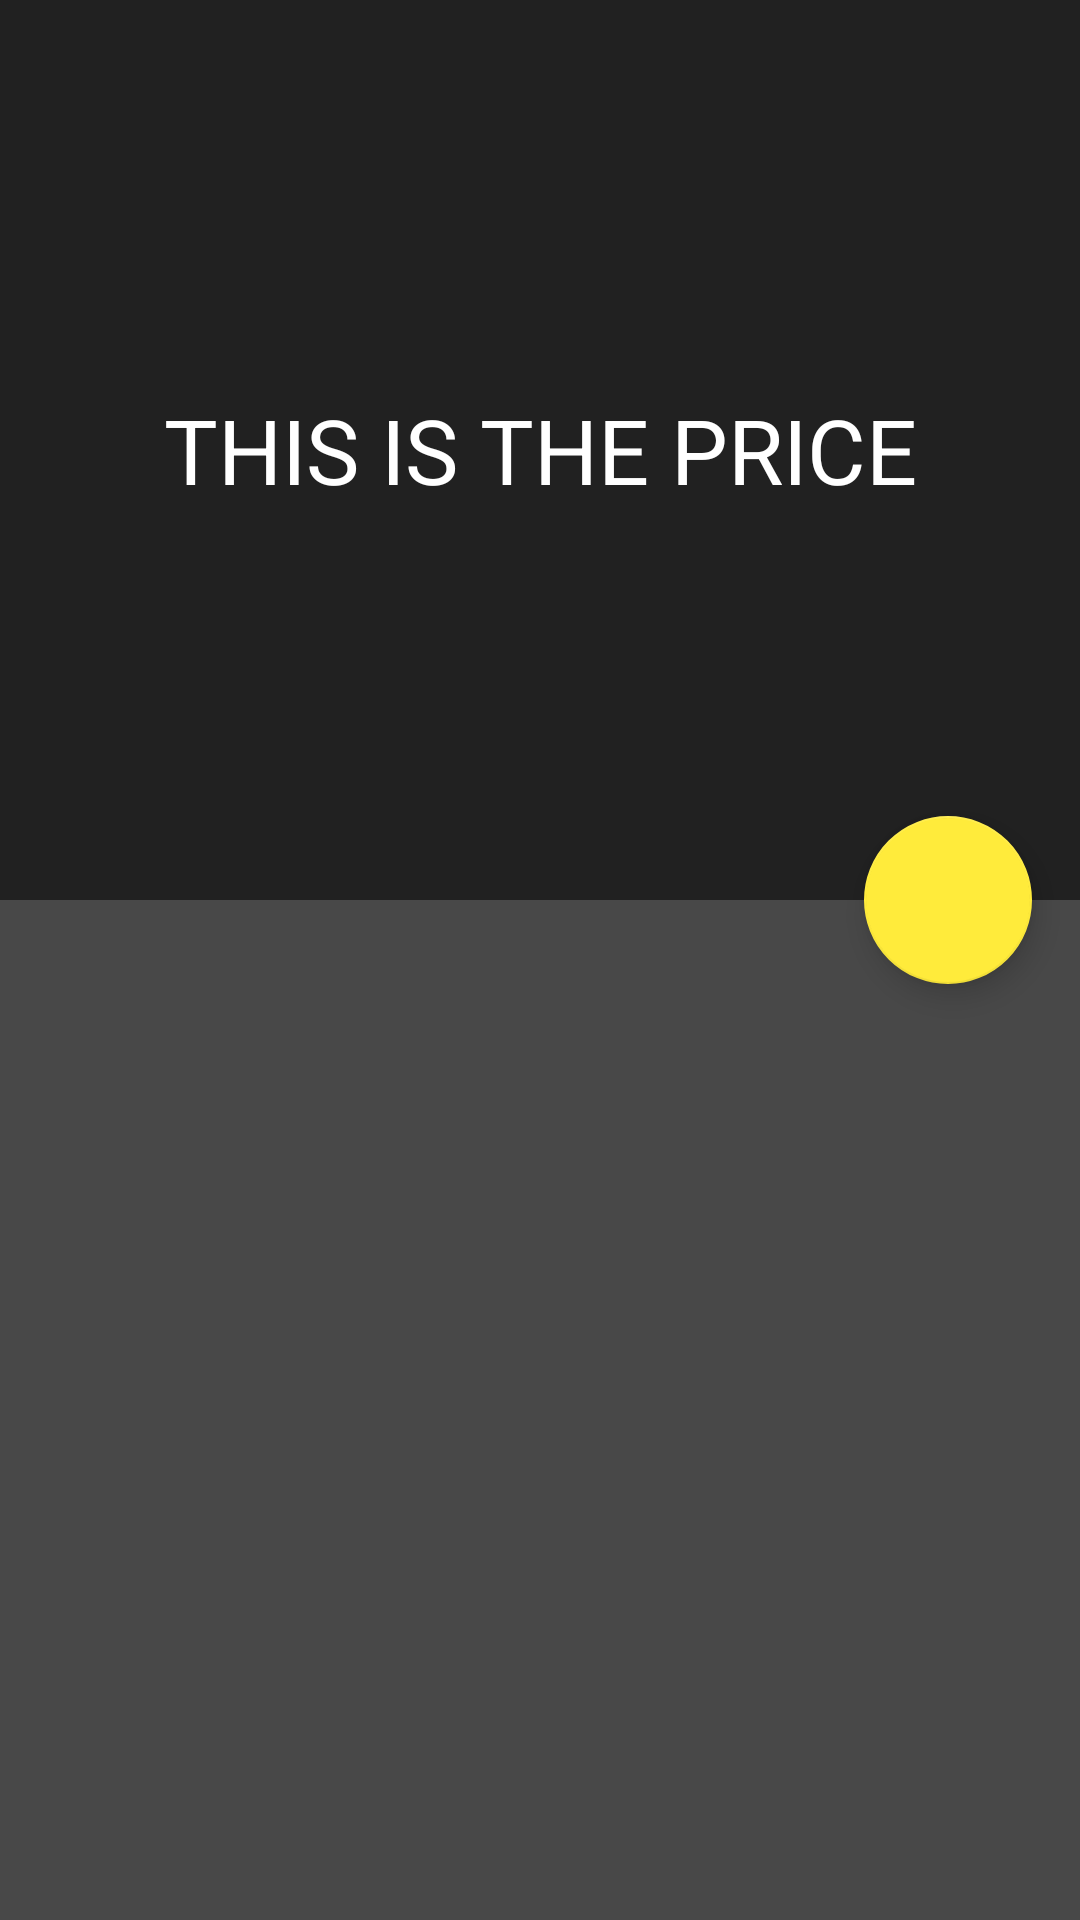

Write the Android layout XML for this screen, with the resource values it uses.
<!-- AndroidManifest.xml: application theme AppTheme -->
<!-- res/layout/fragment_overview.xml -->
<?xml version="1.0" encoding="utf-8"?>
<android.support.design.widget.CoordinatorLayout
    xmlns:android="http://schemas.android.com/apk/res/android"
    xmlns:app="http://schemas.android.com/apk/res-auto"
    android:layout_width="match_parent"
    android:layout_height="match_parent">

    <android.support.design.widget.AppBarLayout
        android:id="@+id/app_bar_overview"
        android:layout_width="match_parent"
        android:layout_height="300dp">

        <android.support.design.widget.CollapsingToolbarLayout
            android:id="@+id/main.collapsing"
            android:layout_width="match_parent"
            android:layout_height="match_parent"
            android:fitsSystemWindows="true"
            app:contentScrim="?attr/colorPrimary"
            app:expandedTitleMarginEnd="64dp"
            app:expandedTitleMarginStart="48dp"
            app:layout_scrollFlags="scroll|exitUntilCollapsed">

            <TextView
                android:layout_width="match_parent"
                android:layout_height="match_parent"
                android:gravity="center_vertical"
                android:text="THIS IS THE PRICE"
                android:textAlignment="center"
                app:layout_collapseMode="parallax"
                android:textSize="30sp"/>

            <android.support.v7.widget.Toolbar
                android:id="@+id/toolbar_overview"
                android:layout_width="match_parent"
                android:layout_height="?attr/actionBarSize"
                app:layout_collapseMode="pin"
                app:popupTheme="@style/ThemeOverlay.AppCompat.Light"/>
        </android.support.design.widget.CollapsingToolbarLayout>
    </android.support.design.widget.AppBarLayout>


    <android.support.v7.widget.RecyclerView
        android:layout_margin="16dp"
        android:id="@+id/recycler_overview_fragment_holdings"
        android:layout_width="match_parent"
        android:layout_height="match_parent"
        app:layout_behavior="@string/appbar_scrolling_view_behavior"/>


    <android.support.design.widget.FloatingActionButton
        android:id="@+id/fab_add_transaction"
        android:layout_width="wrap_content"
        android:layout_height="wrap_content"
        android:layout_margin="16dp"
        android:src="@drawable/ic_launcher_background"
        app:layout_anchor="@id/app_bar_overview"
        app:layout_anchorGravity="bottom|right|end"
        android:clickable="true"
        />
</android.support.design.widget.CoordinatorLayout>
<!-- resources referenced by this layout -->
<resources>
  <style name="AppTheme" parent="Theme.AppCompat.NoActionBar">
          
          <item name="colorPrimary">@color/colorPrimary</item>
          <item name="colorPrimaryDark">@color/colorPrimaryDark</item>
          <item name="colorAccent">@color/colorAccent</item>
          <item name="android:windowBackground">@color/colorPrimaryLight</item>
          <item name="android:textColor">@color/primaryTextColor</item>
          <item name="android:textColorPrimary">@color/primaryTextColor</item>
          <item name="android:textColorSecondary">@color/secondaryTextColor</item>
      </style>
  <color name="colorPrimary">#212121</color>
  <color name="colorPrimaryDark">#000000</color>
  <color name="colorAccent">@color/colorAccentYellow</color>
  <color name="colorPrimaryLight">#484848</color>
  <color name="primaryTextColor">#ffffff</color>
  <color name="secondaryTextColor">#ffffff</color>
  <color name="colorAccentYellow">#FFEB3B</color>
</resources>
